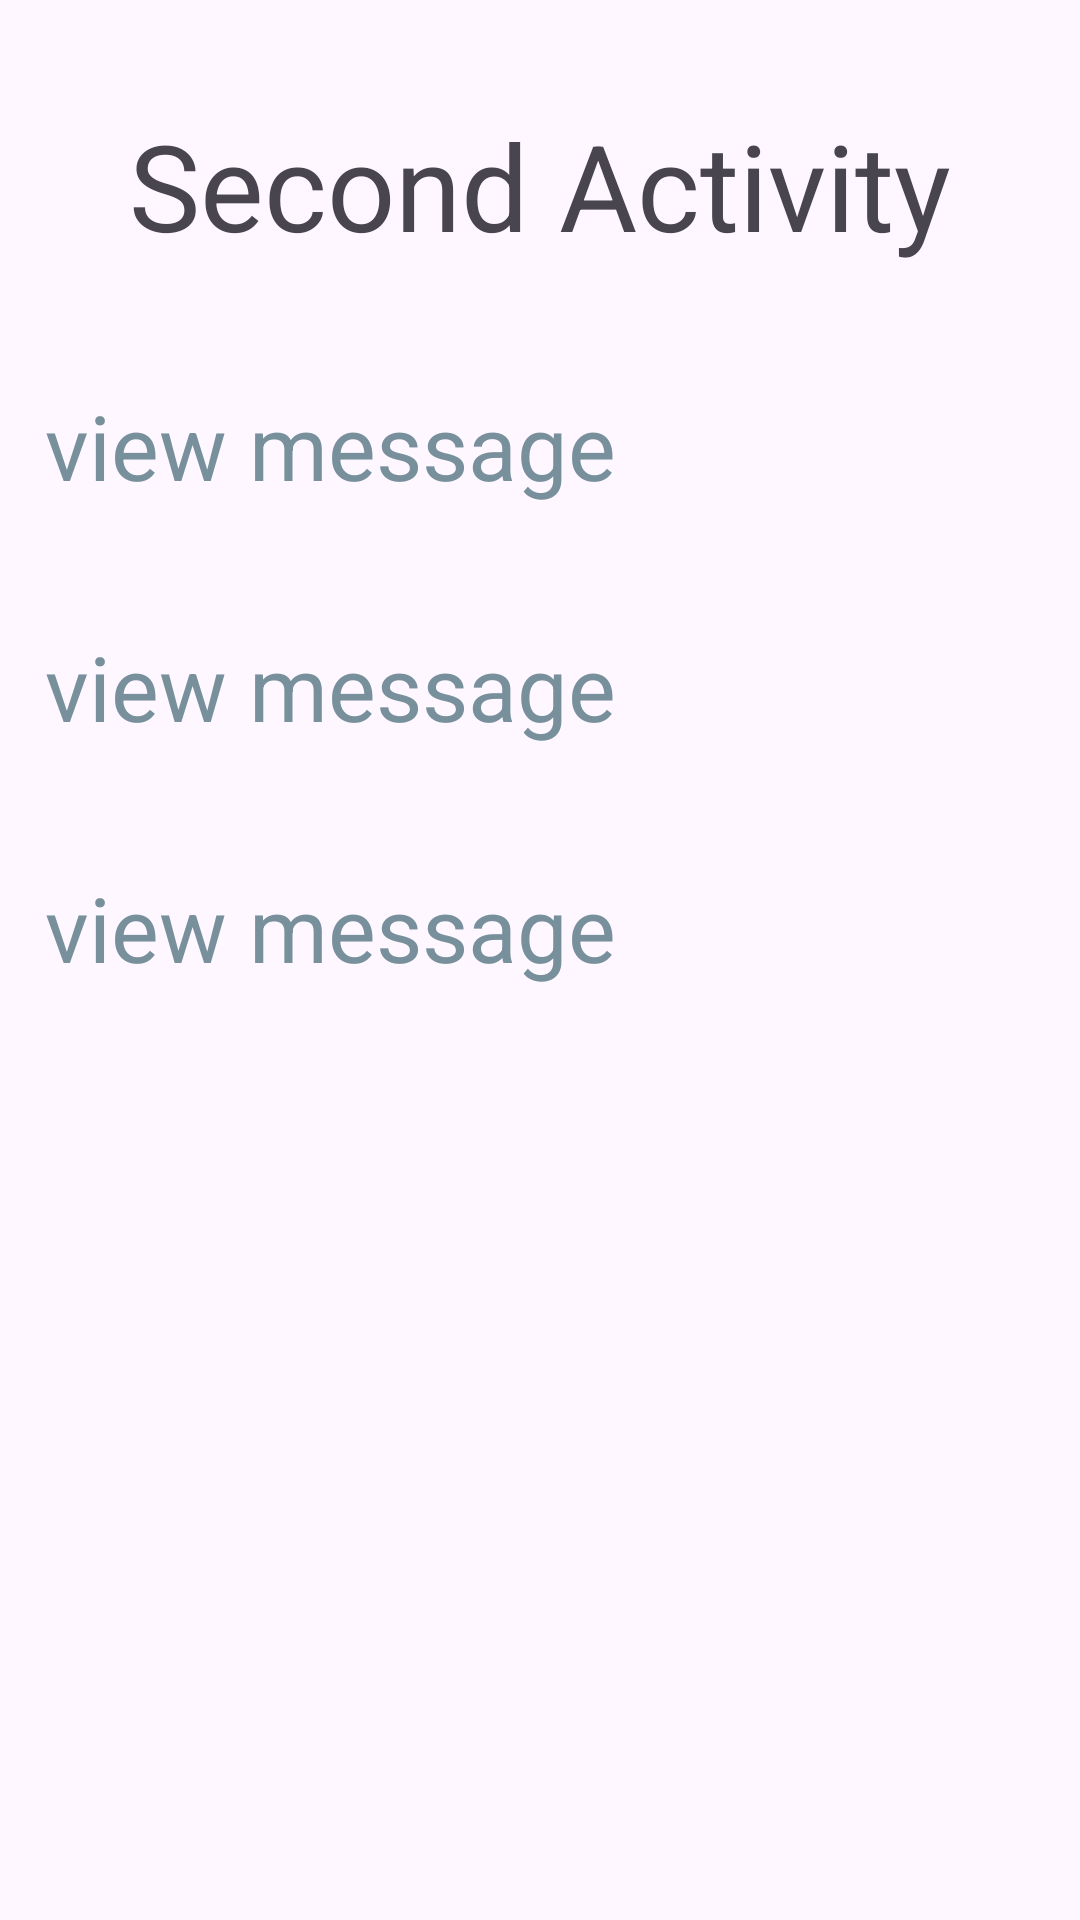

The Android layout XML behind this screen, and the referenced resources:
<!-- AndroidManifest.xml: application theme Theme.Modul3Reblytabuni -->
<!-- res/layout/activity_second.xml -->
<?xml version="1.0" encoding="utf-8"?>
<LinearLayout xmlns:android="http://schemas.android.com/apk/res/android"
    xmlns:app="http://schemas.android.com/apk/res-auto"
    xmlns:tools="http://schemas.android.com/tools"
    android:id="@+id/main"
    android:layout_width="match_parent"
    android:layout_height="match_parent"
    android:orientation="vertical"
    android:padding="15dp"
    tools:context=".ActivitySecond">

    <TextView
        android:id="@+id/textView6"
        android:layout_width="wrap_content"
        android:layout_height="wrap_content"
        android:text="Second Activity"
        android:layout_gravity="center"
        android:textSize="40dp"
        android:layout_marginTop="20dp"
        tools:layout_editor_absoluteX="176dp"
        tools:layout_editor_absoluteY="50dp"
        tools:ignore="HardcodedText,SpUsage" />

    <TextView
        android:id="@+id/namaMessage"
        android:layout_width="wrap_content"
        android:layout_height="wrap_content"
        android:layout_marginTop="40dp"
        android:hint="view message"
        android:textColor="#FB0521"
        android:textColorHint="#78909C"
        android:textSize="30dp"
        tools:ignore="HardcodedText,SpUsage" />

    <TextView
        android:id="@+id/emailMessage"
        android:layout_width="wrap_content"
        android:layout_height="wrap_content"
        android:layout_marginTop="40dp"
        android:hint="view message"
        android:textColor="#FB0521"
        android:textColorHint="#78909C"
        android:textSize="30dp"
        tools:ignore="HardcodedText,SpUsage" />

    <TextView
        android:id="@+id/phoneMessage"
        android:layout_width="wrap_content"
        android:layout_height="wrap_content"
        android:layout_marginTop="40dp"
        android:hint="view message"
        android:textColor="#FB0521"
        android:textColorHint="#78909C"
        android:textSize="30dp"
        tools:ignore="HardcodedText,SpUsage" />

</LinearLayout>
<!-- resources referenced by this layout -->
<resources>
  <style name="Theme.Modul3Reblytabuni" parent="Base.Theme.Modul3Reblytabuni" />
  <style name="Base.Theme.Modul3Reblytabuni" parent="Theme.Material3.DayNight.NoActionBar">
          
          
      </style>
</resources>
